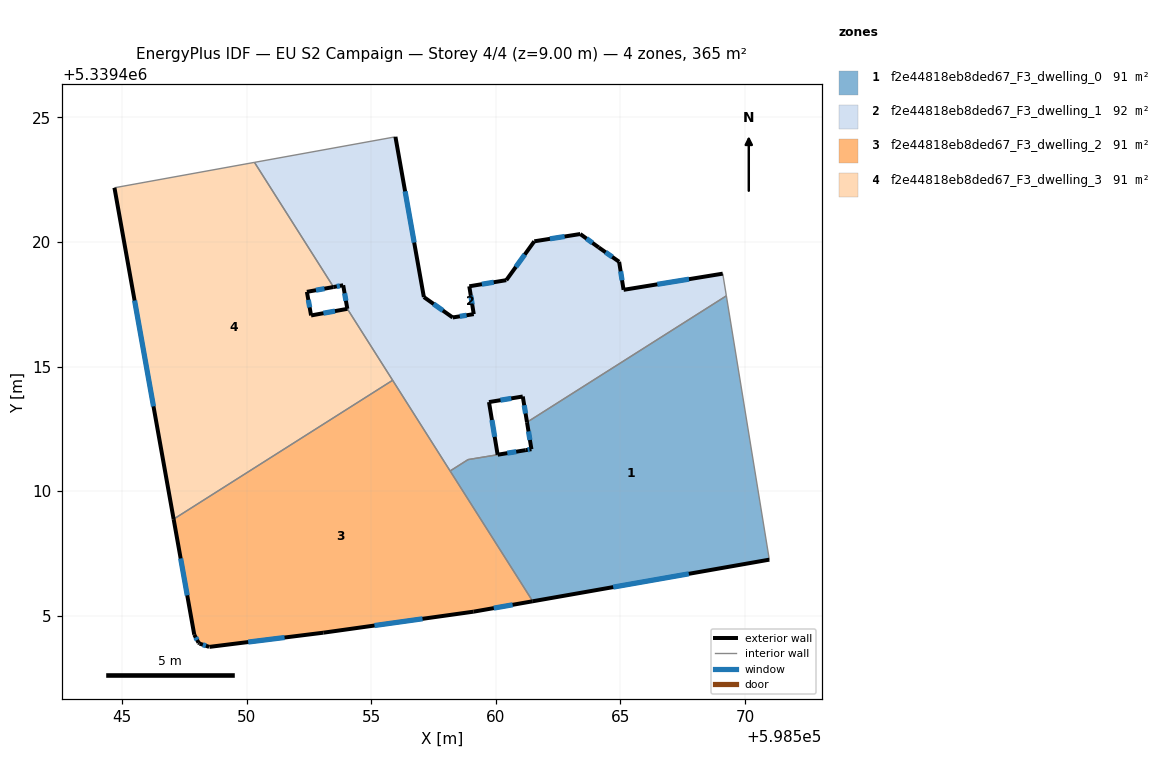
=== STOREY PLAN SPEC (per zone: floor XY polygon, exterior-wall plan segments, windows/doors) ===
zone 1: f2e44818eb8ded67_F3_dwelling_0  (90.9 m²)
  floor: (598569.25, 5339417.84) (598570.97, 5339407.25) (598561.48, 5339405.58) (598558.17, 5339410.81) (598558.89, 5339411.26) (598561.20, 5339411.64) (598561.43, 5339411.68) (598561.25, 5339412.76)
  exterior wall: (598561.20, 5339411.64) – (598560.08, 5339411.46)  [1.1 m]
    window: (598560.82, 5339411.58) – (598560.46, 5339411.52)  [0.3 m²]
  exterior wall: (598561.43, 5339411.68) – (598561.20, 5339411.64)  [0.2 m]
    window: (598561.35, 5339411.67) – (598561.28, 5339411.66)  [0.1 m²]
  exterior wall: (598561.25, 5339412.76) – (598561.43, 5339411.68)  [1.1 m]
    window: (598561.31, 5339412.40) – (598561.37, 5339412.05)  [0.3 m²]
  exterior wall: (598561.48, 5339405.58) – (598570.97, 5339407.25)  [9.6 m]
    window: (598564.71, 5339406.15) – (598567.74, 5339406.68)  [3.0 m²]
  interior walls: 5
zone 2: f2e44818eb8ded67_F3_dwelling_1  (91.5 m²)
  floor: (598569.11, 5339418.73) (598569.25, 5339417.84) (598561.25, 5339412.76) (598561.08, 5339413.80) (598559.73, 5339413.57) (598560.07, 5339411.46) (598558.89, 5339411.26) (598558.17, 5339410.81) (598554.04, 5339417.32) (598553.88, 5339418.26) (598553.49, 5339418.19) (598550.32, 5339423.19) (598555.97, 5339424.22) (598557.11, 5339417.79) (598558.27, 5339416.97) (598559.11, 5339417.10) (598558.94, 5339418.22) (598560.42, 5339418.46) (598561.54, 5339420.02) (598563.39, 5339420.32) (598564.13, 5339419.78) (598564.95, 5339419.20) (598565.13, 5339418.08)
  exterior wall: (598553.88, 5339418.26) – (598554.04, 5339417.32)  [1.0 m]
    window: (598553.93, 5339417.94) – (598553.99, 5339417.64)  [0.3 m²]
  exterior wall: (598553.49, 5339418.19) – (598553.88, 5339418.26)  [0.4 m]
    window: (598553.62, 5339418.21) – (598553.74, 5339418.24)  [0.1 m²]
  exterior wall: (598557.11, 5339417.79) – (598555.97, 5339424.22)  [6.5 m]
    window: (598556.72, 5339419.97) – (598556.36, 5339422.03)  [2.0 m²]
  exterior wall: (598558.27, 5339416.97) – (598557.11, 5339417.79)  [1.4 m]
    window: (598557.88, 5339417.25) – (598557.51, 5339417.51)  [0.4 m²]
  exterior wall: (598559.11, 5339417.10) – (598558.27, 5339416.97)  [0.9 m]
    window: (598558.83, 5339417.06) – (598558.56, 5339417.01)  [0.3 m²]
  exterior wall: (598558.94, 5339418.22) – (598559.11, 5339417.10)  [1.1 m]
    window: (598559.00, 5339417.84) – (598559.05, 5339417.48)  [0.3 m²]
  exterior wall: (598560.42, 5339418.46) – (598558.94, 5339418.22)  [1.5 m]
    window: (598559.92, 5339418.38) – (598559.44, 5339418.30)  [0.5 m²]
  exterior wall: (598561.54, 5339420.02) – (598560.42, 5339418.46)  [1.9 m]
    window: (598561.16, 5339419.49) – (598560.80, 5339419.00)  [0.6 m²]
  exterior wall: (598563.39, 5339420.32) – (598561.54, 5339420.02)  [1.9 m]
    window: (598562.76, 5339420.22) – (598562.17, 5339420.12)  [0.6 m²]
  exterior wall: (598564.13, 5339419.78) – (598563.39, 5339420.32)  [0.9 m]
    window: (598563.88, 5339419.96) – (598563.64, 5339420.13)  [0.3 m²]
  exterior wall: (598564.95, 5339419.20) – (598564.13, 5339419.78)  [1.0 m]
    window: (598564.67, 5339419.40) – (598564.41, 5339419.58)  [0.3 m²]
  exterior wall: (598565.13, 5339418.08) – (598564.95, 5339419.20)  [1.1 m]
    window: (598565.07, 5339418.46) – (598565.01, 5339418.82)  [0.3 m²]
  exterior wall: (598569.11, 5339418.73) – (598565.13, 5339418.08)  [4.0 m]
    window: (598567.75, 5339418.51) – (598566.48, 5339418.30)  [1.2 m²]
  exterior wall: (598561.08, 5339413.80) – (598561.25, 5339412.76)  [1.0 m]
    window: (598561.14, 5339413.45) – (598561.19, 5339413.12)  [0.3 m²]
  exterior wall: (598559.73, 5339413.57) – (598561.08, 5339413.80)  [1.4 m]
    window: (598560.19, 5339413.65) – (598560.62, 5339413.72)  [0.4 m²]
  exterior wall: (598560.07, 5339411.46) – (598559.73, 5339413.57)  [2.1 m]
    window: (598559.95, 5339412.18) – (598559.84, 5339412.85)  [0.7 m²]
  interior walls: 8
zone 3: f2e44818eb8ded67_F3_dwelling_2  (91.2 m²)
  floor: (598555.86, 5339414.45) (598561.48, 5339405.58) (598559.11, 5339405.16) (598553.08, 5339404.32) (598548.51, 5339403.75) (598548.50, 5339403.75) (598548.11, 5339403.88) (598548.07, 5339403.92) (598547.90, 5339404.24) (598547.07, 5339408.88)
  exterior wall: (598548.07, 5339403.92) – (598548.11, 5339403.88)  [0.1 m]
  exterior wall: (598547.90, 5339404.24) – (598548.07, 5339403.92)  [0.4 m]
    window: (598547.96, 5339404.13) – (598548.01, 5339404.03)  [0.1 m²]
  exterior wall: (598547.07, 5339408.88) – (598547.90, 5339404.24)  [4.7 m]
    window: (598547.35, 5339407.30) – (598547.62, 5339405.82)  [1.4 m²]
  exterior wall: (598559.11, 5339405.16) – (598561.48, 5339405.58)  [2.4 m]
    window: (598559.92, 5339405.31) – (598560.68, 5339405.44)  [0.7 m²]
  exterior wall: (598553.08, 5339404.32) – (598559.11, 5339405.16)  [6.1 m]
    window: (598555.13, 5339404.61) – (598557.06, 5339404.88)  [1.9 m²]
  exterior wall: (598548.51, 5339403.75) – (598553.08, 5339404.32)  [4.6 m]
    window: (598550.06, 5339403.94) – (598551.52, 5339404.13)  [1.4 m²]
  exterior wall: (598548.50, 5339403.75) – (598548.51, 5339403.75)  [0.0 m]
  exterior wall: (598548.11, 5339403.88) – (598548.50, 5339403.75)  [0.4 m]
    window: (598548.24, 5339403.84) – (598548.37, 5339403.79)  [0.1 m²]
  interior walls: 3
zone 4: f2e44818eb8ded67_F3_dwelling_3  (91.2 m²)
  floor: (598553.49, 5339418.19) (598552.42, 5339418.00) (598552.59, 5339417.05) (598554.04, 5339417.31) (598555.86, 5339414.45) (598547.07, 5339408.88) (598544.70, 5339422.17) (598550.32, 5339423.19)
  exterior wall: (598552.42, 5339418.00) – (598553.49, 5339418.19)  [1.1 m]
    window: (598552.78, 5339418.06) – (598553.12, 5339418.12)  [0.3 m²]
  exterior wall: (598552.59, 5339417.05) – (598552.42, 5339418.00)  [1.0 m]
    window: (598552.53, 5339417.37) – (598552.48, 5339417.67)  [0.3 m²]
  exterior wall: (598554.04, 5339417.31) – (598552.59, 5339417.05)  [1.5 m]
    window: (598553.55, 5339417.22) – (598553.08, 5339417.14)  [0.5 m²]
  exterior wall: (598544.70, 5339422.17) – (598547.07, 5339408.88)  [13.5 m]
    window: (598545.51, 5339417.65) – (598546.26, 5339413.40)  [4.1 m²]
  interior walls: 4

=== DERIVED (storey summary) ===
Building: EU S2 Campaign
Storey: 4 of 4  (floor level z = 9.00 m)
Storey gross floor area: 364.8 m²
Zones on this storey: 4
  - f2e44818eb8ded67_F3_dwelling_0: floor 90.9 m²; exterior wall 12.1 m (36.3 m²); 4 window(s) 3.7 m²; WWR 10.2%
  - f2e44818eb8ded67_F3_dwelling_1: floor 91.5 m²; exterior wall 28.2 m (84.7 m²); 16 window(s) 8.6 m²; WWR 10.2%
  - f2e44818eb8ded67_F3_dwelling_2: floor 91.2 m²; exterior wall 18.6 m (55.9 m²); 6 window(s) 5.7 m²; WWR 10.2%
  - f2e44818eb8ded67_F3_dwelling_3: floor 91.2 m²; exterior wall 17.0 m (51.1 m²); 4 window(s) 5.2 m²; WWR 10.2%
Zone adjacency (shared interzone walls):
  - f2e44818eb8ded67_F3_dwelling_0 ↔ f2e44818eb8ded67_F3_dwelling_1
  - f2e44818eb8ded67_F3_dwelling_0 ↔ f2e44818eb8ded67_F3_dwelling_2
  - f2e44818eb8ded67_F3_dwelling_1 ↔ f2e44818eb8ded67_F3_dwelling_2
  - f2e44818eb8ded67_F3_dwelling_1 ↔ f2e44818eb8ded67_F3_dwelling_3
  - f2e44818eb8ded67_F3_dwelling_2 ↔ f2e44818eb8ded67_F3_dwelling_3